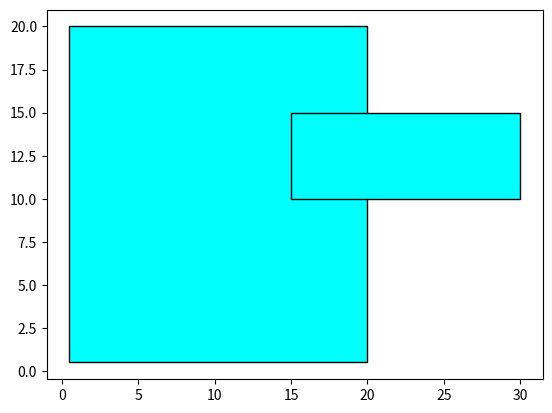

The matplotlib source for this figure:
import matplotlib.pyplot as plt
import matplotlib.patches as patches

class GenerateGraph:
  def __init__(self, datas):
    self.__datas = datas

  def showGraph(self):
    fig, ax = plt.subplots()
    xmin, ymin, xmax, ymax = tuple(self.__datas[0])
    print("yaaa", xmin, ymin, xmax, ymax)
    for data in self.__datas:
      print("add", data)
      ax.add_patch(
        patches.Rectangle(
          (data[0], data[1]),
          data[2] - data[0],
          data[3] - data[1],
          edgecolor = 'black',
          facecolor = 'aqua',
          fill=True
        )
      )
      xmin = min(xmin, data[0], data[2])
      ymin = min(ymin, data[1], data[3])
      xmax = max(xmax, data[0], data[2])
      ymax = max(ymax, data[1], data[3])

    xmargin = (xmax - xmin) / 20
    ymargin = (ymax - ymin) / 20
    xmin -= xmargin
    ymin -= ymargin
    xmax += xmargin
    ymax += ymargin
    ax = plt.gca()
    ax.set_xlim([xmin, xmax])
    ax.set_ylim([ymin, ymax])
    plt.show()

if __name__ == '__main__':
  data = [[0.5, 0.5, 20, 20], [15, 15, 30, 10]]
  graph = GenerateGraph(data)
  graph.showGraph()